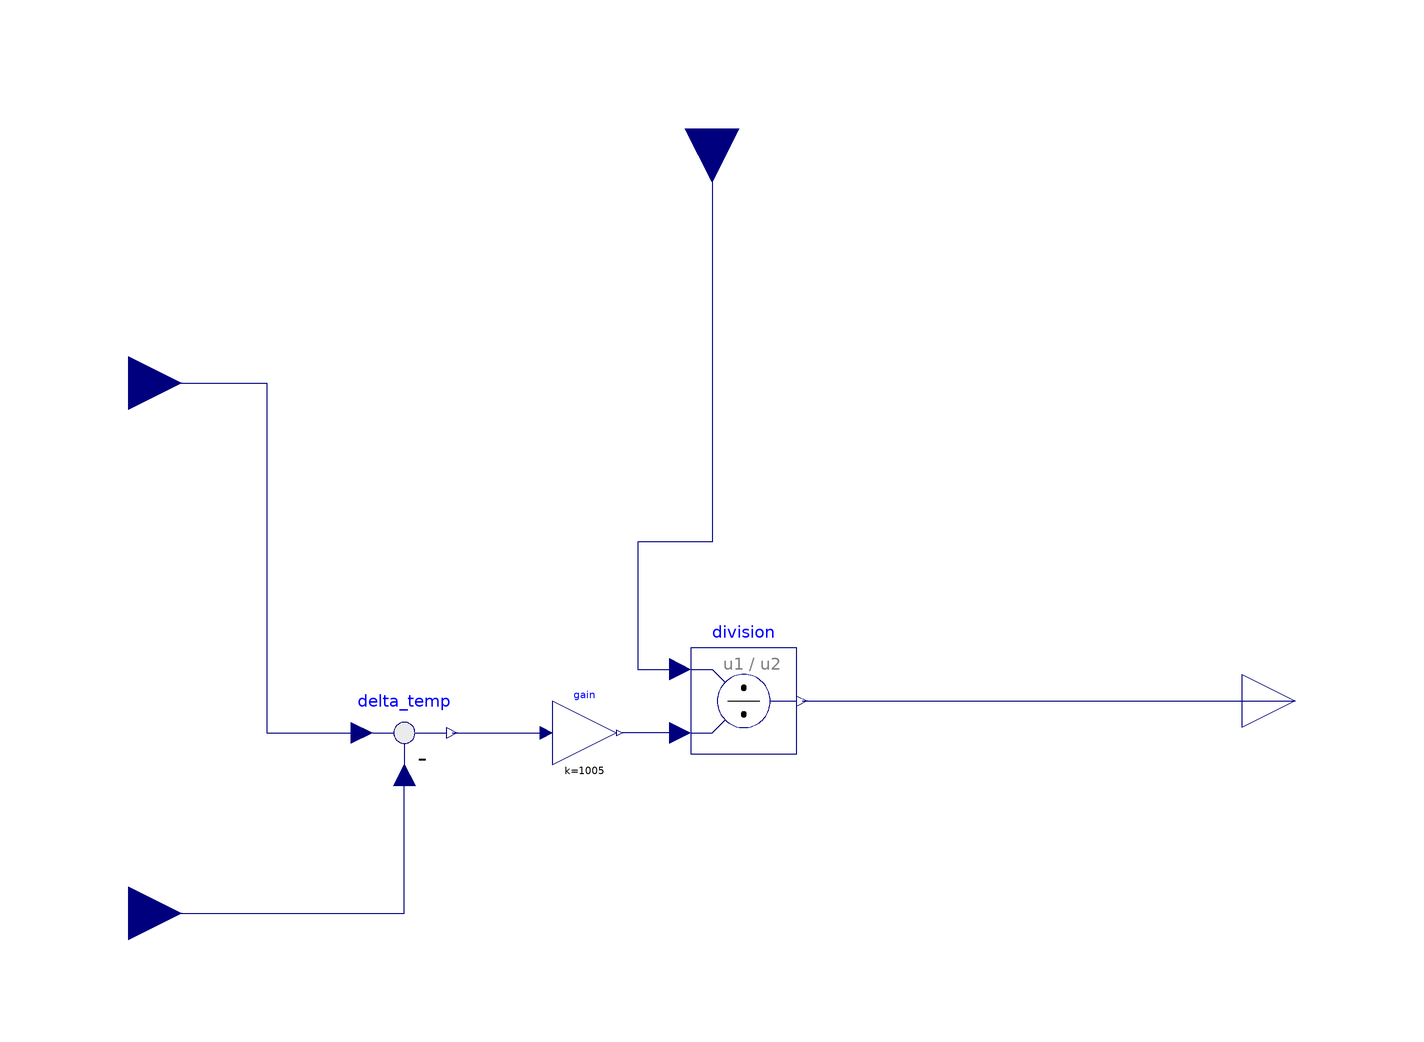

Above is the diagram view of the following Modelica model: its components placed by their Placement annotations and its connect equations drawn as lines.

model q_load_solver
    Modelica.Blocks.Math.Feedback delta_temp annotation(
      Placement(visible = true, transformation(origin = {-58, -6}, extent = {{-10, -10}, {10, 10}}, rotation = 0)));
    Modelica.Blocks.Math.Gain gain(k = 1005) annotation(
      Placement(visible = true, transformation(origin = {-24, -6}, extent = {{-6, -6}, {6, 6}}, rotation = 0)));
    Modelica.Blocks.Math.Division division annotation(
      Placement(visible = true, transformation(origin = {6, 0}, extent = {{-10, -10}, {10, 10}}, rotation = 0)));
  Modelica.Blocks.Interfaces.RealInput return_temp annotation(
      Placement(visible = true, transformation(origin = {-110, 60}, extent = {{-10, -10}, {10, 10}}, rotation = 0), iconTransformation(extent = {{-120, 30}, {-100, 50}}, rotation = 0)));
  Modelica.Blocks.Interfaces.RealInput supl_temp annotation(
      Placement(visible = true, transformation(origin = {-110, -40}, extent = {{-10, -10}, {10, 10}}, rotation = 0), iconTransformation(extent = {{-120, -52}, {-100, -32}}, rotation = 0)));
  Modelica.Blocks.Interfaces.RealInput q_load annotation(
      Placement(visible = true, transformation(origin = {0, 108}, extent = {{-10, -10}, {10, 10}}, rotation = -90), iconTransformation(origin = {-30, 110},extent = {{-10, -10}, {10, 10}}, rotation = -90)));
  Modelica.Blocks.Interfaces.RealOutput air_flow annotation(
      Placement(visible = true, transformation(origin = {110, 0}, extent = {{-10, -10}, {10, 10}}, rotation = 0), iconTransformation(origin = {50, -2}, extent = {{-10, -10}, {10, 10}}, rotation = 0)));
  equation
  connect(delta_temp.y, gain.u) annotation(
      Line(points = {{-49, -6}, {-31, -6}}, color = {0, 0, 127}));
  connect(division.u2, gain.y) annotation(
      Line(points = {{-6, -6}, {-17, -6}}, color = {0, 0, 127}));
  connect(return_temp, delta_temp.u1) annotation(
      Line(points = {{-110, 60}, {-84, 60}, {-84, -6}, {-66, -6}}, color = {0, 0, 127}));
  connect(supl_temp, delta_temp.u2) annotation(
      Line(points = {{-110, -40}, {-58, -40}, {-58, -14}}, color = {0, 0, 127}));
  connect(q_load, division.u1) annotation(
      Line(points = {{0, 108}, {0, 30}, {-14, 30}, {-14, 6}, {-6, 6}}, color = {0, 0, 127}));
  connect(division.y, air_flow) annotation(
      Line(points = {{17, 0}, {110, 0}}, color = {0, 0, 127}));
    annotation(
      Icon(coordinateSystem(extent = {{-100, -100}, {40, 100}}), graphics = {Polygon(origin = {-30, 22}, fillColor = {233, 185, 110}, fillPattern = FillPattern.Backward, points = {{-2, 80}, {-30, 20}, {-70, 20}, {-48, -20}, {-70, -62}, {-10, -40}, {70, -20}, {10, 20}, {-2, 80}}, smooth = Smooth.Bezier), Polygon(origin = {-28, 20}, fillColor = {136, 138, 133}, fillPattern = FillPattern.Backward, points = {{-2, 80}, {-16, -10}, {-70, 20}, {-22, -18}, {-70, -62}, {-10, -20}, {70, -20}, {-6, -14}, {-2, 80}})}));
  end q_load_solver;